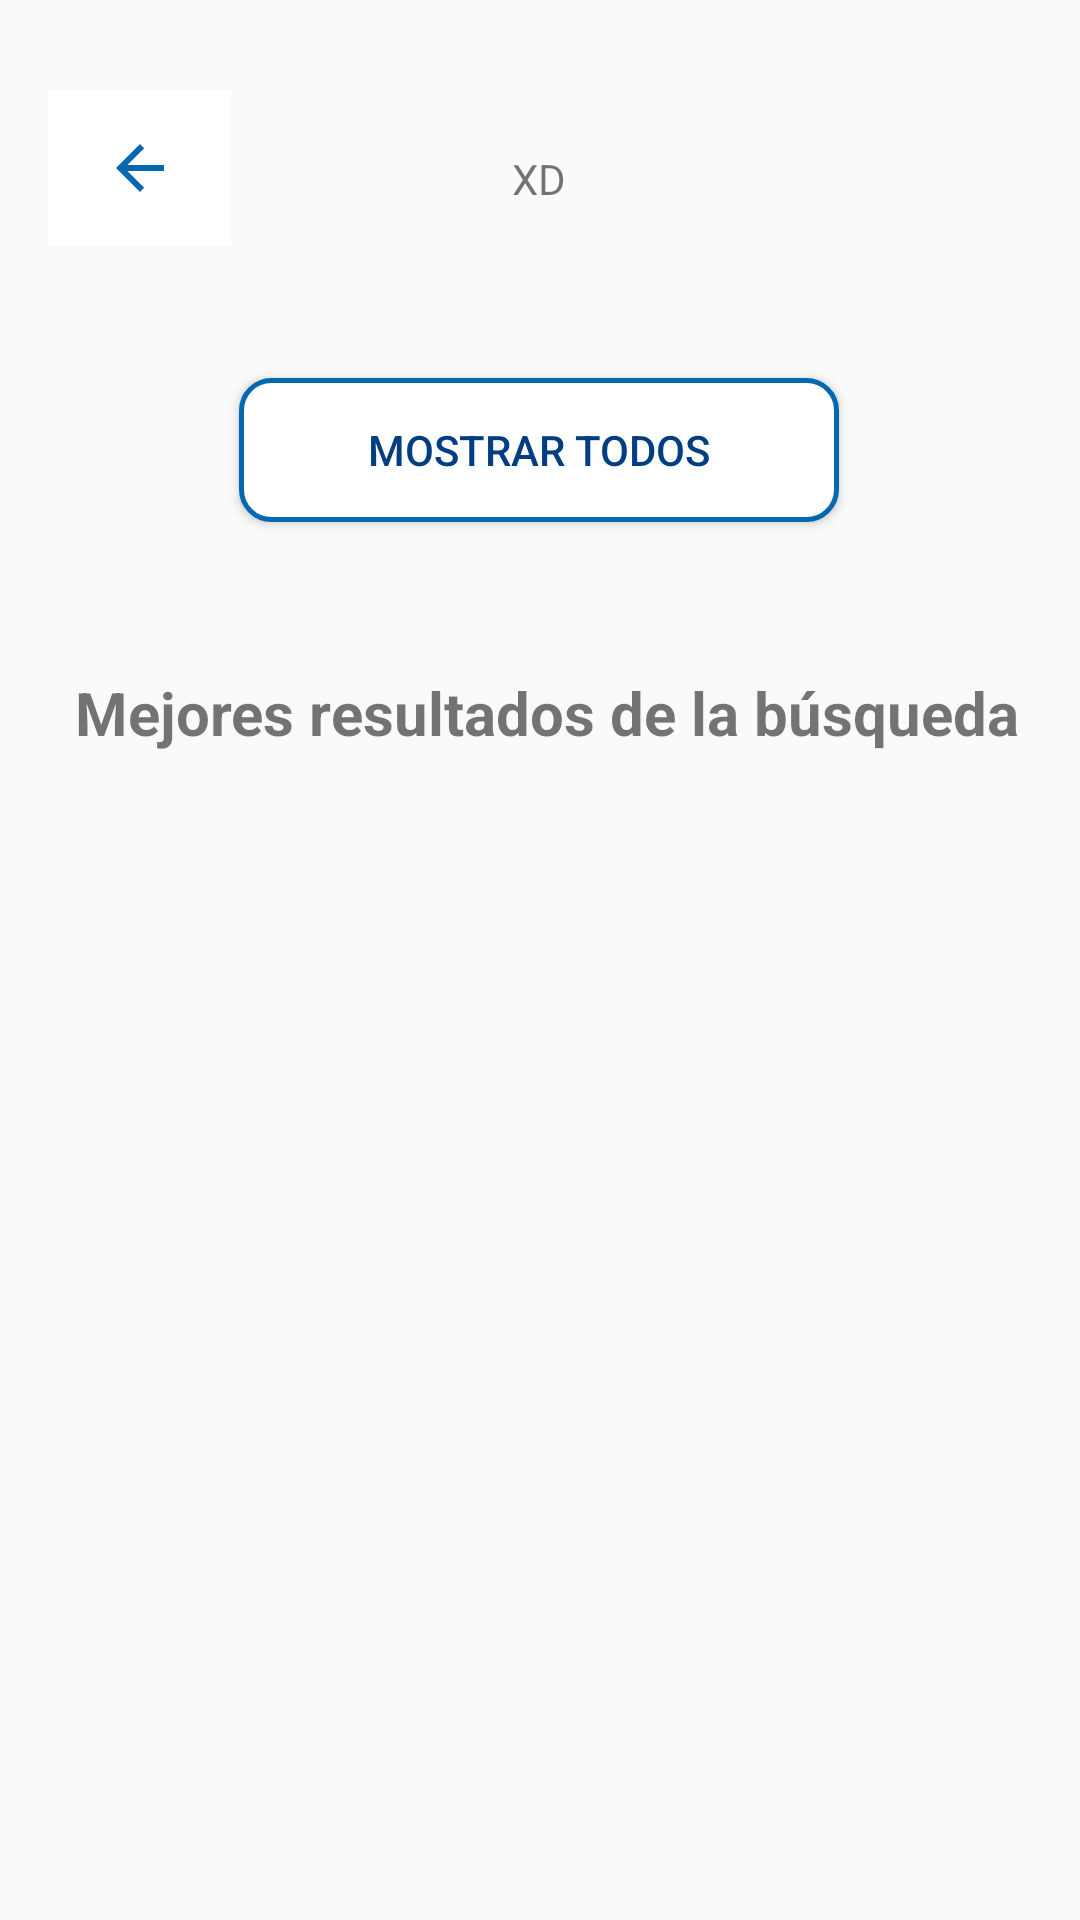

This screen was rendered from an Android layout file. Write that file and the resources it references.
<!-- AndroidManifest.xml: application theme AppTheme -->
<!-- res/layout/activity_que_sembrar__step_4.xml -->
<?xml version="1.0" encoding="utf-8"?>
<androidx.constraintlayout.widget.ConstraintLayout xmlns:android="http://schemas.android.com/apk/res/android"
    xmlns:app="http://schemas.android.com/apk/res-auto"
    xmlns:tools="http://schemas.android.com/tools"
    android:layout_width="match_parent"
    android:layout_height="match_parent"
    tools:context=".ui.quesembrar.steps.QueSembrar_Step_4"
    android:backgroundTint="@color/White">

  <TextView
      android:id="@+id/que_sembrar_light_title_textView2"
      android:layout_width="234dp"
      android:layout_height="46dp"
      android:layout_marginStart="11dp"
      android:layout_marginTop="50dp"
      android:layout_marginEnd="89dp"
      android:text="XD"
      android:textAlignment="center"
      app:layout_constraintBottom_toTopOf="@+id/que_sembrar_light_description_textView"
      app:layout_constraintEnd_toEndOf="parent"
      app:layout_constraintStart_toEndOf="@+id/atrasBtn7"
      app:layout_constraintTop_toTopOf="parent" />

  <ImageButton
      android:id="@+id/atrasBtn7"
      android:layout_width="61dp"
      android:layout_height="52dp"
      android:layout_marginStart="16dp"
      android:layout_marginTop="30dp"
      android:background="@color/White"
      android:minWidth="50dp"
      android:tint="@color/colorPrimary"
      app:layout_constraintStart_toStartOf="parent"
      app:layout_constraintTop_toTopOf="parent"
      app:srcCompat="@drawable/abc_vector_test" />

  <Button
      android:id="@+id/show_all_button"
      android:layout_width="200dp"
      android:layout_height="wrap_content"
      android:layout_gravity="start"
      android:layout_marginTop="30dp"
      android:background="@drawable/border"
      android:ellipsize="none"
      android:enabled="true"
      android:text="@string/show_all"
      android:textColor="@color/colorPrimaryDark"
      app:layout_constraintEnd_toEndOf="parent"
      app:layout_constraintHorizontal_bias="0.498"
      app:layout_constraintStart_toStartOf="parent"
      app:layout_constraintTop_toBottomOf="@+id/que_sembrar_light_title_textView2" />

  <TextView
      android:id="@+id/planta_user_title_textView_1"
      android:layout_width="wrap_content"
      android:layout_height="wrap_content"
      android:layout_marginStart="25dp"
      android:layout_marginTop="50dp"
      android:text="@string/best_results"
      android:textSize="20dp"
      android:textStyle="bold"
      app:layout_constraintStart_toStartOf="parent"
      app:layout_constraintTop_toBottomOf="@+id/show_all_button" />

  <HorizontalScrollView
      android:layout_width="match_parent"
      android:layout_height="wrap_content"
      android:layout_marginTop="20dp"
      android:paddingStart="10dp"
      android:paddingEnd="10dp"
      android:scrollbars="horizontal"
      app:layout_constraintEnd_toEndOf="parent"
      app:layout_constraintHorizontal_bias="1.0"
      app:layout_constraintStart_toStartOf="parent"
      app:layout_constraintTop_toBottomOf="@+id/planta_user_title_textView_1">

    <LinearLayout
        android:id="@+id/gallery"
        android:layout_width="wrap_content"
        android:layout_height="match_parent"
        android:orientation="horizontal"
        android:paddingBottom="5dp" />
  </HorizontalScrollView>


</androidx.constraintlayout.widget.ConstraintLayout>
<!-- resources referenced by this layout -->
<resources>
  <color name="White">#FFFFFF</color>
  <color name="colorPrimary">#0468B1</color>
  <color name="colorPrimaryDark">#003e81</color>
  <!-- drawable border (drawable) -->
  <?xml version="1.0" encoding="utf-8"?>
  <selector xmlns:android="http://schemas.android.com/apk/res/android">
  <item android:state_pressed="false">
      <shape android:shape="rectangle">
          <solid android:color="@color/White" />
          <stroke android:width="5px" android:color="@color/colorPrimary"/>
          <corners android:radius="10dp" />
          <padding android:left="5dp" />
          <padding android:right="5dp" />
      </shape>
  </item>
  <item android:state_pressed="true">
      <shape android:shape="rectangle">
          <solid android:color="@color/White" />
          <stroke android:width="5px" android:color="@color/colorPrimaryDark"/>
          <corners android:radius="10dp" />
          <padding android:left="5dp" />
          <padding android:right="5dp" />
      </shape>
  </item>
  </selector>
  <string name="best_results">Mejores resultados de la búsqueda</string>
  <string name="show_all">Mostrar todos</string>
  <style name="AppTheme" parent="Theme.AppCompat.Light.NoActionBar">
          
          <item name="colorPrimary">@color/colorPrimary</item>
          <item name="colorPrimaryDark">@color/colorPrimaryDark</item>
          <item name="colorAccent">@color/colorAccent</item>
          <item name="colorControlNormal">@color/colorPrimary</item>
      </style>
  <color name="colorAccent">#00ADD8</color>
</resources>
